Run: headless pygame with SDL's dummy video driver; simulated clock (each Clock.tick advances the game by its frame time, no real sleeping); random seed 0; keys injected as events and as key.get_pressed() state; no mouse input.
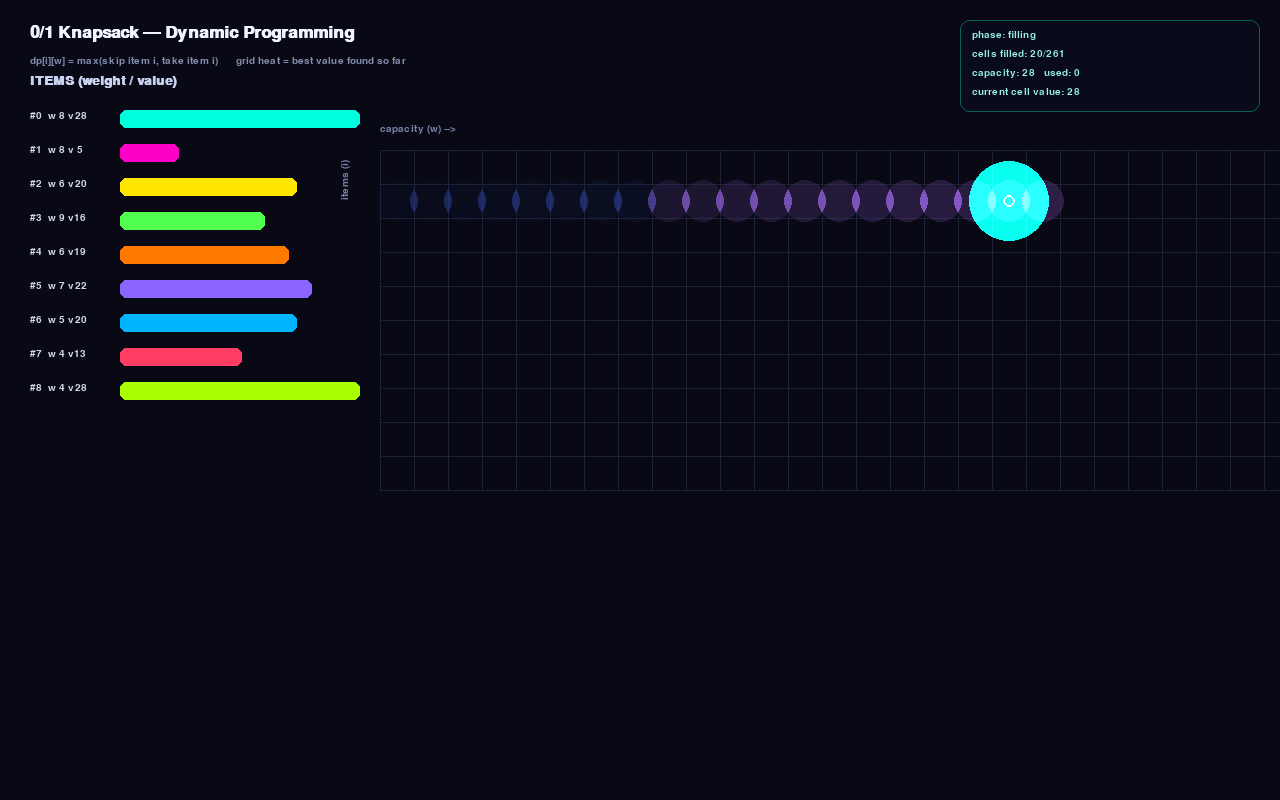
Frame 1 of 4 · flips 1–60 · no input
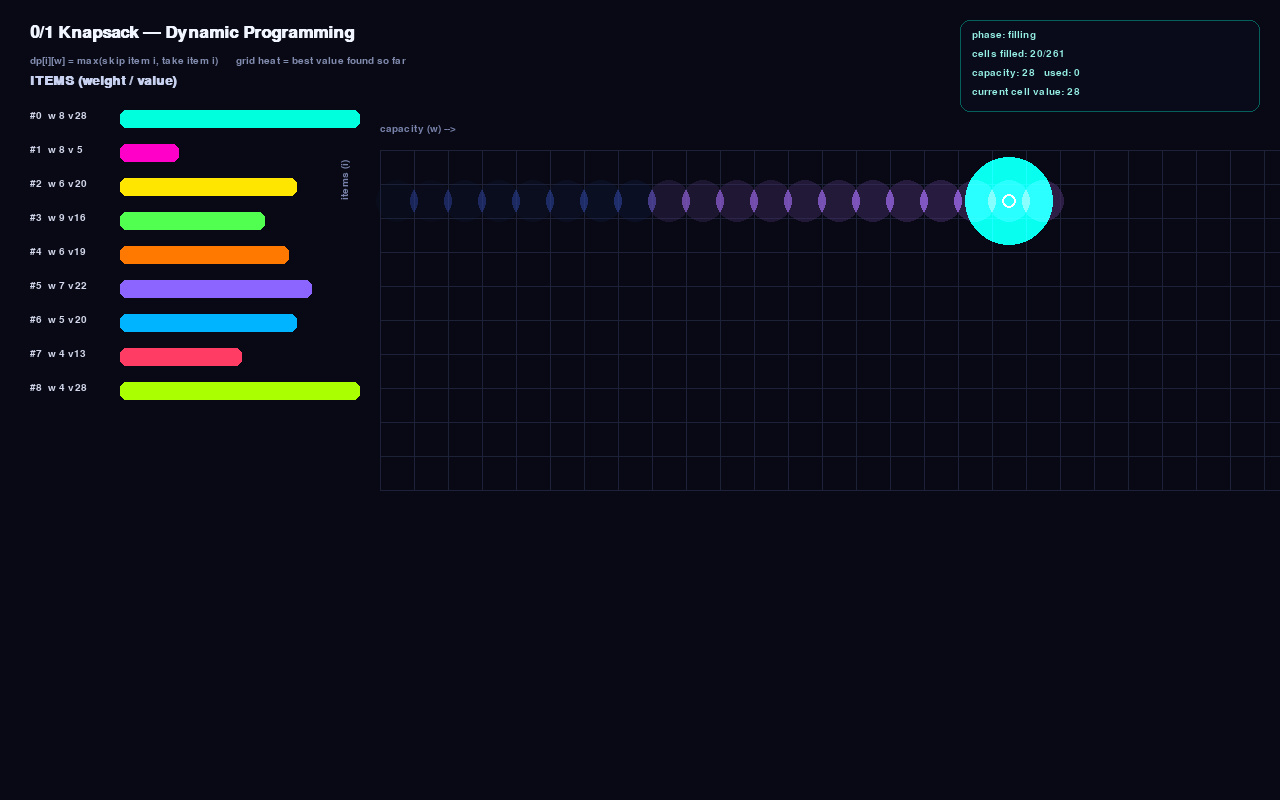
Frame 2 of 4 · flips 61–180 · tapped SPACE, RETURN · held RIGHT (→), D
Frame 3 of 4 · flips 181–300 · held DOWN (↓), S · screen unchanged from frame 2, image omitted
Frame 4 of 4 · flips 301–420 · held LEFT (←), A, UP (↑), W · screen unchanged from frame 3, image omitted

The pygame program that drew these frames:

"""
0/1 Knapsack — Dynamic Programming, Visualized
================================================

WHAT THIS SHOWS
The classic 0/1 knapsack problem: given a set of items, each with a weight
and a value, pick a subset that fits inside a knapsack of fixed capacity
while maximizing total value. You either take an item whole or leave it
(no splitting) — hence "0/1".

The brute-force way to solve this is to try every subset (2^n possibilities).
Dynamic programming instead builds a table dp[i][w] = "the best value
achievable using only the first i items, with a knapsack capacity of w".
Each cell is computed from cells already solved:

    dp[i][w] = dp[i-1][w]                                  if item i doesn't fit in w
    dp[i][w] = max( dp[i-1][w],                             skip item i
                     dp[i-1][w - weight[i]] + value[i] )    take item i

Once the whole table is filled, dp[n][W] holds the optimal value, and
walking BACKWARDS through the table (comparing dp[i][w] to dp[i-1][w])
reconstructs which items were actually chosen.

This script animates that table filling in, cell by cell, then animates
the backtrace that recovers the answer.

CONTROLS
    ESC / close window  - quit
    SPACE                - pause / resume
    R                    - reshuffle items and restart immediately

Runs standalone: `python knapsack_dp.py` (requires only pygame).
"""

import sys
import math
import random
import pygame

# ----------------------------------------------------------------------
# Configuration
# ----------------------------------------------------------------------
WIDTH, HEIGHT = 1280, 800
BG_COLOR = (8, 9, 20)               # near-black navy backdrop
FPS = 60

N_ITEMS = 9                          # number of candidate items
CAPACITY = 28                        # knapsack capacity (grid width)

FRAMES_PER_CELL = 3                  # how fast the DP fill sweeps (lower = faster)
BACKTRACE_FRAMES_PER_STEP = 14       # slower, more dramatic backtrace
HOLD_FRAMES = 150                    # pause on the finished result before restart

CELL_W = 34
CELL_H = 34
GRID_LEFT = 380
GRID_TOP = 150

# Neon palette used throughout. Each item gets a distinct hue so the same
# color identifies it in the item list, the grid glow, and the backtrace.
NEON_HUES = [
    (0, 255, 220),    # cyan
    (255, 0, 200),    # magenta
    (255, 230, 0),    # yellow
    (80, 255, 80),    # green
    (255, 120, 0),    # orange
    (140, 100, 255),  # violet
    (0, 180, 255),    # electric blue
    (255, 60, 100),   # hot pink-red
    (170, 255, 0),    # lime
    (0, 255, 150),    # spring green
]

FONT_NAME = "consolas"


def lerp(a, b, t):
    return a + (b - a) * t


def ease_in_out(t):
    """Smoothstep easing so the cursor glides rather than snaps."""
    return t * t * (3 - 2 * t)


def clamp(v, lo, hi):
    return max(lo, min(hi, v))


def blend_color(c1, c2, t):
    return tuple(int(lerp(c1[i], c2[i], t)) for i in range(3))


class Item:
    """A single candidate item: a weight, a value, and a display color."""

    def __init__(self, idx, weight, value):
        self.idx = idx
        self.weight = weight
        self.value = value
        self.color = NEON_HUES[idx % len(NEON_HUES)]
        self.taken = False          # set True once the backtrace selects it
        self.flash_timer = 0.0      # brief glow pulse when selected


def make_items(n):
    items = []
    for i in range(n):
        w = random.randint(2, 9)
        v = random.randint(4, 30)
        items.append(Item(i, w, v))
    return items


class KnapsackDemo:
    def __init__(self):
        pygame.init()
        pygame.display.set_caption("0/1 Knapsack — Dynamic Programming")
        self.screen = pygame.display.set_mode((WIDTH, HEIGHT))
        self.clock = pygame.time.Clock()

        self.font_small = pygame.font.SysFont(FONT_NAME, 15)
        self.font_med = pygame.font.SysFont(FONT_NAME, 19, bold=True)
        self.font_big = pygame.font.SysFont(FONT_NAME, 26, bold=True)

        # Persistent glow layer we additively blend each frame, then fade,
        # so filled cells leave a soft afterglow instead of a hard cut.
        self.glow_surface = pygame.Surface((WIDTH, HEIGHT), pygame.SRCALPHA)

        self.reset()

    # ------------------------------------------------------------------
    def reset(self):
        self.items = make_items(N_ITEMS)
        n, cap = N_ITEMS, CAPACITY

        # dp[i][w]: best value using first i items with capacity w
        self.dp = [[0] * (cap + 1) for _ in range(n + 1)]
        # choice[i][w]: True if item i-1 was taken to reach dp[i][w]
        self.choice = [[False] * (cap + 1) for _ in range(n + 1)]

        # Fill order visits every (i, w) cell in row-major order (i=1..n, w=0..cap)
        self.fill_order = [(i, w) for i in range(1, n + 1) for w in range(cap + 1)]
        self.fill_pos = 0
        self.frame_in_cell = 0

        self.phase = "filling"         # "filling" -> "backtrace" -> "done"
        self.prev_cursor_cell = (0, 0)
        self.cur_cursor_cell = (0, 0)

        # backtrace state
        self.bt_i = n
        self.bt_w = cap
        self.bt_frame = 0
        self.bt_path = []              # list of (i, w) visited, for drawing the trail
        self.hold_timer = 0

        self.total_capacity_used = 0
        self.total_value_taken = 0

        self.glow_surface.fill((0, 0, 0, 0))

        self.paused = False

    # ------------------------------------------------------------------
    def step_fill(self):
        """Advance the DP fill by one cell (called at FRAMES_PER_CELL cadence)."""
        i, w = self.fill_order[self.fill_pos]
        item = self.items[i - 1]

        skip_val = self.dp[i - 1][w]
        if item.weight <= w:
            take_val = self.dp[i - 1][w - item.weight] + item.value
            if take_val > skip_val:
                self.dp[i][w] = take_val
                self.choice[i][w] = True
            else:
                self.dp[i][w] = skip_val
        else:
            self.dp[i][w] = skip_val

        # Stamp a glow blob onto the persistent glow layer, brightness
        # scaled by how much value this cell represents relative to the
        # best possible total (sum of all item values) — this is the
        # "map intensity to color" requirement: bigger partial answers glow hotter.
        max_possible = sum(it.value for it in self.items)
        frac = clamp(self.dp[i][w] / max_possible, 0, 1) if max_possible else 0
        cell_color = blend_color((20, 30, 70), (255, 60, 220), frac)
        hot_color = blend_color(cell_color, (255, 255, 255), frac * 0.35)

        cx = GRID_LEFT + w * CELL_W + CELL_W // 2
        cy = GRID_TOP + i * CELL_H + CELL_H // 2
        radius = int(CELL_W * 0.62)
        glow = pygame.Surface((radius * 2, radius * 2), pygame.SRCALPHA)
        pygame.draw.circle(glow, (*hot_color, 150), (radius, radius), radius)
        self.glow_surface.blit(glow, (cx - radius, cy - radius), special_flags=pygame.BLEND_RGBA_ADD)

        self.prev_cursor_cell = self.cur_cursor_cell
        self.cur_cursor_cell = (i, w)

        self.fill_pos += 1
        if self.fill_pos >= len(self.fill_order):
            self.phase = "backtrace"
            self.bt_i = N_ITEMS
            self.bt_w = CAPACITY

    # ------------------------------------------------------------------
    def step_backtrace(self):
        """Advance the backtrace by one item-row (called at BACKTRACE cadence)."""
        if self.bt_i == 0:
            self.phase = "done"
            self.hold_timer = 0
            return

        i, w = self.bt_i, self.bt_w
        took = self.choice[i][w]
        self.bt_path.append((i, w))

        if took:
            item = self.items[i - 1]
            item.taken = True
            item.flash_timer = 1.0
            self.total_value_taken += item.value
            self.total_capacity_used += item.weight
            self.bt_w -= item.weight

        self.bt_i -= 1

    # ------------------------------------------------------------------
    def update(self):
        if self.paused:
            return

        # gently fade the persistent glow layer so old cells dim but never
        # vanish completely -- gives the whole grid a "still warm" look.
        fade = pygame.Surface((WIDTH, HEIGHT), pygame.SRCALPHA)
        fade.fill((0, 0, 0, 2))
        self.glow_surface.blit(fade, (0, 0), special_flags=pygame.BLEND_RGBA_SUB)

        for item in self.items:
            if item.flash_timer > 0:
                item.flash_timer = max(0.0, item.flash_timer - 0.02)

        if self.phase == "filling":
            self.frame_in_cell += 1
            if self.frame_in_cell >= FRAMES_PER_CELL:
                self.frame_in_cell = 0
                self.step_fill()

        elif self.phase == "backtrace":
            self.frame_in_cell += 1
            if self.frame_in_cell >= BACKTRACE_FRAMES_PER_STEP:
                self.frame_in_cell = 0
                self.step_backtrace()

        elif self.phase == "done":
            self.hold_timer += 1
            if self.hold_timer > HOLD_FRAMES:
                self.reset()

    # ------------------------------------------------------------------
    def cursor_screen_pos(self):
        """Smoothly interpolated pixel position of the active-cell cursor."""
        t = clamp(self.frame_in_cell / max(1, FRAMES_PER_CELL), 0, 1)
        t = ease_in_out(t)
        pi, pw = self.prev_cursor_cell
        ci, cw = self.cur_cursor_cell
        i = lerp(pi, ci, t)
        w = lerp(pw, cw, t)
        x = GRID_LEFT + w * CELL_W + CELL_W / 2
        y = GRID_TOP + i * CELL_H + CELL_H / 2
        return x, y

    # ------------------------------------------------------------------
    def draw_grid(self):
        # faint gridlines so the table structure reads even where nothing
        # has glowed yet
        grid_color = (30, 34, 56)
        for w in range(CAPACITY + 2):
            x = GRID_LEFT + w * CELL_W
            pygame.draw.line(self.screen, grid_color, (x, GRID_TOP), (x, GRID_TOP + (N_ITEMS + 1) * CELL_H))
        for i in range(N_ITEMS + 2):
            y = GRID_TOP + i * CELL_H
            pygame.draw.line(self.screen, grid_color, (GRID_LEFT, y), (GRID_LEFT + (CAPACITY + 1) * CELL_W, y))

        # persistent glow (the actual DP values, as heat)
        self.screen.blit(self.glow_surface, (0, 0))

        # axis labels
        cap_label = self.font_small.render("capacity (w) -->", True, (120, 130, 170))
        self.screen.blit(cap_label, (GRID_LEFT, GRID_TOP - 26))
        item_label = self.font_small.render("items (i)", True, (120, 130, 170))
        rotated = pygame.transform.rotate(item_label, 90)
        self.screen.blit(rotated, (GRID_LEFT - 40, GRID_TOP + 10))

    def draw_cursor(self):
        if self.phase not in ("filling",):
            return
        x, y = self.cursor_screen_pos()
        pulse = 0.5 + 0.5 * math.sin(pygame.time.get_ticks() * 0.02)
        radius = int(CELL_W * 0.55 + pulse * 4)
        glow = pygame.Surface((radius * 4, radius * 4), pygame.SRCALPHA)
        pygame.draw.circle(glow, (0, 255, 220, 90), (radius * 2, radius * 2), radius * 2)
        pygame.draw.circle(glow, (255, 255, 255, 200), (radius * 2, radius * 2), max(2, radius // 3), 2)
        self.screen.blit(glow, (x - radius * 2, y - radius * 2), special_flags=pygame.BLEND_RGBA_ADD)

    def draw_backtrace(self):
        if not self.bt_path:
            return
        pts = []
        for (i, w) in self.bt_path:
            x = GRID_LEFT + w * CELL_W + CELL_W / 2
            y = GRID_TOP + i * CELL_H + CELL_H / 2
            pts.append((x, y))
        if len(pts) >= 2:
            trail = pygame.Surface((WIDTH, HEIGHT), pygame.SRCALPHA)
            pygame.draw.lines(trail, (255, 230, 60, 220), False, pts, 4)
            self.screen.blit(trail, (0, 0), special_flags=pygame.BLEND_RGBA_ADD)
        for (x, y) in pts:
            pygame.draw.circle(self.screen, (255, 245, 180), (int(x), int(y)), 5)

    def draw_item_panel(self):
        """Left-side panel: each item as a glowing weight/value bar."""
        x0 = 30
        y = 110
        title = self.font_med.render("ITEMS (weight / value)", True, (200, 210, 240))
        self.screen.blit(title, (x0, 74))

        max_val = max(it.value for it in self.items)
        for item in self.items:
            row_y = y + item.idx * 34
            glow_boost = item.flash_timer
            color = blend_color(item.color, (255, 255, 255), glow_boost * 0.6)

            # bar length maps to value -> visual intensity encodes magnitude
            bar_w = int(20 + (item.value / max_val) * 220)
            bar_rect = pygame.Rect(x0 + 90, row_y, bar_w, 18)

            if item.taken:
                glow = pygame.Surface((bar_w + 30, 40), pygame.SRCALPHA)
                pygame.draw.rect(glow, (*color, 120), (0, 0, bar_w + 30, 40), border_radius=10)
                self.screen.blit(glow, (x0 + 90 - 15, row_y - 11), special_flags=pygame.BLEND_RGBA_ADD)

            pygame.draw.rect(self.screen, color, bar_rect, border_radius=6)
            if item.taken:
                pygame.draw.rect(self.screen, (255, 255, 255), bar_rect, 2, border_radius=6)

            label = self.font_small.render(
                f"#{item.idx}  w{item.weight:>2} v{item.value:>2}", True, (210, 215, 235)
            )
            self.screen.blit(label, (x0, row_y + 1))

            if item.taken:
                tag = self.font_small.render("TAKEN", True, (255, 255, 255))
                self.screen.blit(tag, (x0 + 100 + bar_w, row_y + 1))

    def draw_hud(self):
        """Small stats readout, tucked in a corner -- supporting detail,
        not the visual centerpiece."""
        lines = [
            f"phase: {self.phase}",
            f"cells filled: {min(self.fill_pos, len(self.fill_order))}/{len(self.fill_order)}",
            f"capacity: {CAPACITY}   used: {self.total_capacity_used}",
            f"optimal value: {self.dp[N_ITEMS][CAPACITY]}" if self.phase != "filling"
            else f"current cell value: {self.dp[self.cur_cursor_cell[0]][self.cur_cursor_cell[1]]}",
        ]
        panel = pygame.Surface((300, 92), pygame.SRCALPHA)
        pygame.draw.rect(panel, (10, 12, 28, 190), (0, 0, 300, 92), border_radius=10)
        pygame.draw.rect(panel, (0, 255, 220, 90), (0, 0, 300, 92), 1, border_radius=10)
        for idx, line in enumerate(lines):
            txt = self.font_small.render(line, True, (150, 240, 230))
            panel.blit(txt, (12, 10 + idx * 19))
        self.screen.blit(panel, (WIDTH - 320, 20))

    def draw_title(self):
        title = self.font_big.render("0/1 Knapsack — Dynamic Programming", True, (240, 245, 255))
        self.screen.blit(title, (30, 24))
        sub = self.font_small.render(
            "dp[i][w] = max(skip item i, take item i)      "
            "grid heat = best value found so far", True, (130, 140, 175)
        )
        self.screen.blit(sub, (30, 56))

        if self.phase == "done":
            msg = self.font_med.render(
                f"OPTIMAL VALUE = {self.dp[N_ITEMS][CAPACITY]}   "
                f"(using {self.total_capacity_used}/{CAPACITY} capacity) -- restarting...",
                True, (255, 230, 90)
            )
            self.screen.blit(msg, (GRID_LEFT, GRID_TOP + (N_ITEMS + 2) * CELL_H))

    # ------------------------------------------------------------------
    def draw(self):
        self.screen.fill(BG_COLOR)
        self.draw_title()
        self.draw_item_panel()
        self.draw_grid()
        self.draw_backtrace()
        self.draw_cursor()
        self.draw_hud()
        pygame.display.flip()

    # ------------------------------------------------------------------
    def run(self):
        running = True
        while running:
            for event in pygame.event.get():
                if event.type == pygame.QUIT:
                    running = False
                elif event.type == pygame.KEYDOWN:
                    if event.key == pygame.K_ESCAPE:
                        running = False
                    elif event.key == pygame.K_SPACE:
                        self.paused = not self.paused
                    elif event.key == pygame.K_r:
                        self.reset()

            self.update()
            self.draw()
            self.clock.tick(FPS)

        pygame.quit()
        sys.exit()


if __name__ == "__main__":
    KnapsackDemo().run()
